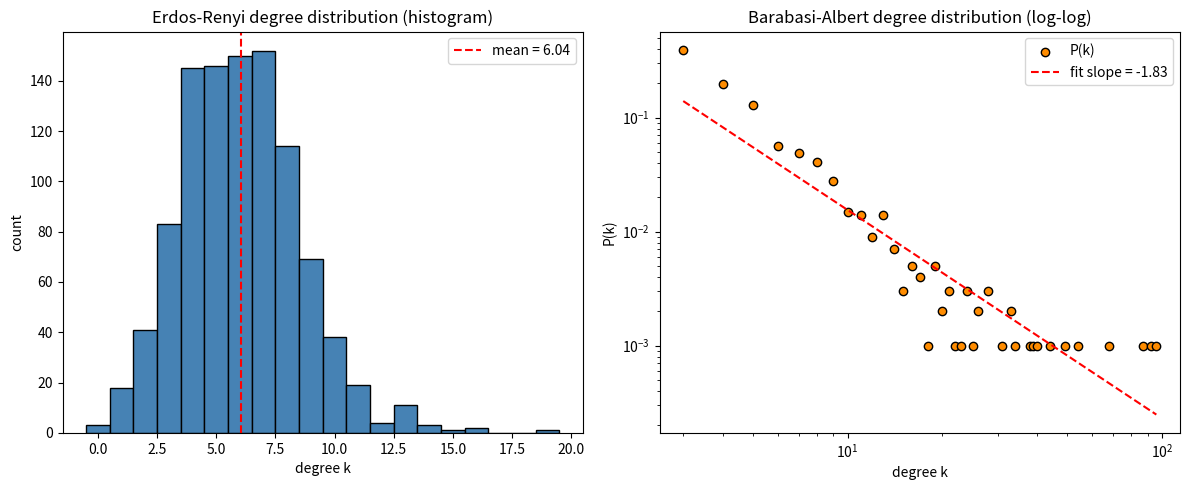

Generate this figure with matplotlib: (Note: this script raises an exception after producing the figure.)
import matplotlib
matplotlib.use("Agg")
import matplotlib.pyplot as plt
import numpy as np
import random
from collections import Counter

# ---- reproducibility ----
random.seed(1)
np.random.seed(1)

n = 1000  # number of vertices

# =========================================================
# Erdos-Renyi G(n, p): connect each unordered vertex pair
# independently with probability p, built from scratch.
# =========================================================
def erdos_renyi(n, p):
    degrees = [0] * n
    # iterate over every unordered pair (i, j), i < j
    for i in range(n):
        for j in range(i + 1, n):
            if random.random() < p:   # independent coin flip per pair
                degrees[i] += 1
                degrees[j] += 1
    return degrees

# =========================================================
# Barabasi-Albert: grow the graph by adding one vertex at a
# time, attaching it to m existing vertices with probability
# proportional to their current degree (preferential
# attachment), built from scratch.
# =========================================================
def barabasi_albert(n, m):
    # 'repeated_nodes' holds each node once per edge endpoint;
    # sampling from it uniformly gives probability proportional to degree.
    repeated_nodes = []
    degrees = [0] * n

    # seed: start with m fully-connected initial vertices
    for i in range(m):
        for j in range(i + 1, m):
            degrees[i] += 1
            degrees[j] += 1
            repeated_nodes.extend([i, j])
    # if the seed produced no edges yet, seed the pool with the initial nodes
    if not repeated_nodes:
        repeated_nodes = list(range(m))

    # add remaining vertices one by one
    for new in range(m, n):
        targets = set()
        # pick m distinct targets, favoring high-degree nodes
        while len(targets) < m:
            targets.add(random.choice(repeated_nodes))
        # connect new vertex to each chosen target
        for t in targets:
            degrees[new] += 1
            degrees[t] += 1
            repeated_nodes.extend([new, t])  # update pool so future picks stay proportional
    return degrees

# ---- generate the two networks ----
er_degrees = erdos_renyi(n, 0.006)
ba_degrees = barabasi_albert(n, 3)

# ---- summary statistics ----
er_mean = np.mean(er_degrees)
er_std = np.std(er_degrees)
ba_mean = np.mean(ba_degrees)
ba_std = np.std(ba_degrees)

print(f"Erdos-Renyi (n=1000, p=0.006) mean degree: {er_mean:.4f}")
print(f"Erdos-Renyi (n=1000, p=0.006) std degree: {er_std:.4f}")
print(f"Erdos-Renyi expected mean degree (n-1)*p: {(n - 1) * 0.006:.4f}")
print(f"Erdos-Renyi coefficient of variation (std/mean): {er_std / er_mean:.4f}")
print(f"Barabasi-Albert (n=1000, m=3) mean degree: {ba_mean:.4f}")
print(f"Barabasi-Albert (n=1000, m=3) std degree: {ba_std:.4f}")
print(f"Barabasi-Albert expected mean degree ~2m: {2 * 3:.4f}")
print(f"Barabasi-Albert coefficient of variation (std/mean): {ba_std / ba_mean:.4f}")
print(f"Erdos-Renyi max degree: {max(er_degrees)}")
print(f"Barabasi-Albert max degree: {max(ba_degrees)}")

# ---- degree distribution for the log-log power-law check ----
ba_counts = Counter(ba_degrees)
ba_k = np.array(sorted(k for k in ba_counts if k > 0))
ba_pk = np.array([ba_counts[k] for k in ba_k], dtype=float) / n

# fit a straight line to log10(P(k)) vs log10(k): slope = power-law exponent
log_k = np.log10(ba_k)
log_pk = np.log10(ba_pk)
slope, intercept = np.polyfit(log_k, log_pk, 1)
print(f"Barabasi-Albert log-log fitted slope (power-law exponent -gamma): {slope:.4f}")
print(f"Barabasi-Albert log-log fitted intercept: {intercept:.4f}")

# ---- plots ----
fig, (ax1, ax2) = plt.subplots(1, 2, figsize=(12, 5))

# Erdos-Renyi: histogram (degrees cluster tightly around the mean)
ax1.hist(er_degrees, bins=range(min(er_degrees), max(er_degrees) + 2),
         color="steelblue", edgecolor="black", align="left")
ax1.axvline(er_mean, color="red", linestyle="--", label=f"mean = {er_mean:.2f}")
ax1.set_title("Erdos-Renyi degree distribution (histogram)")
ax1.set_xlabel("degree k")
ax1.set_ylabel("count")
ax1.legend()

# Barabasi-Albert: log-log scatter (straight line = scale-free power law)
ax2.scatter(ba_k, ba_pk, color="darkorange", edgecolor="black", label="P(k)")
ax2.plot(ba_k, 10 ** (intercept + slope * log_k), color="red",
         linestyle="--", label=f"fit slope = {slope:.2f}")
ax2.set_xscale("log")
ax2.set_yscale("log")
ax2.set_title("Barabasi-Albert degree distribution (log-log)")
ax2.set_xlabel("degree k")
ax2.set_ylabel("P(k)")
ax2.legend()

plt.tight_layout()
plt.savefig("/Users/lvmy/neu/teaching/numericalR/numericalR/recipe-eval/gen/10C.2.1_s1.png")

# ---- one-sentence explanation of why the check confirms the result ----
print("Explanation: A small coefficient of variation with a bell-shaped histogram "
      "confirms the Erdos-Renyi degrees concentrate near the mean, while a straight "
      "line on log-log axes confirms P(k) ~ k^(-gamma), the scale-free power law that "
      "produces hubs seen in real biological networks.")
